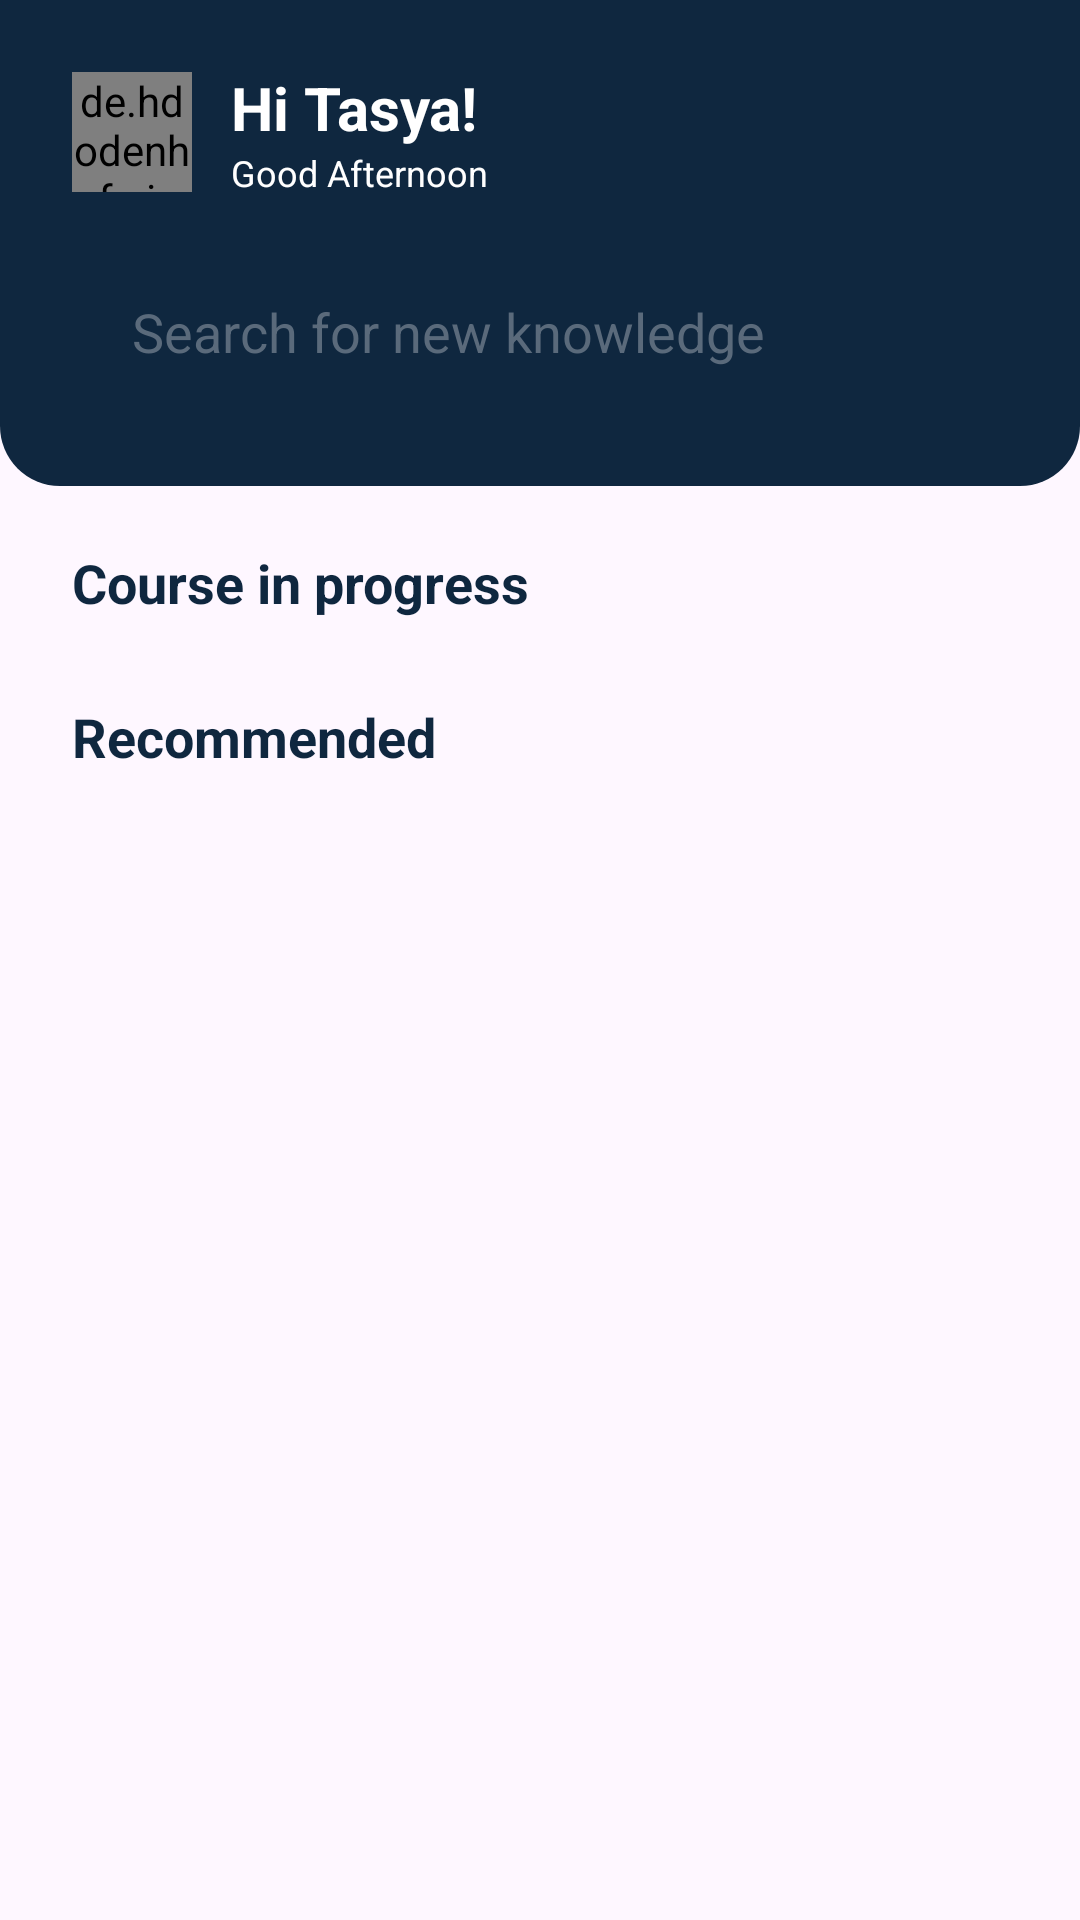

Write the Android layout XML for this screen, with the resource values it uses.
<!-- AndroidManifest.xml: application theme Theme.AppResponsive_Kelompok1 -->
<!-- res/layout/fragment_home.xml -->
<?xml version="1.0" encoding="utf-8"?>
<androidx.constraintlayout.widget.ConstraintLayout xmlns:android="http://schemas.android.com/apk/res/android"
    xmlns:app="http://schemas.android.com/apk/res-auto"
    xmlns:tools="http://schemas.android.com/tools"
    android:layout_width="match_parent"
    android:layout_height="match_parent"
    tools:context=".HomeFragment">

    <androidx.constraintlayout.widget.ConstraintLayout
        android:id="@+id/constraintLayout"
        android:layout_width="0dp"
        android:layout_height="wrap_content"
        android:background="@drawable/selector_3"
        app:layout_constraintEnd_toEndOf="parent"
        app:layout_constraintHorizontal_bias="0.0"
        app:layout_constraintStart_toStartOf="parent"
        app:layout_constraintTop_toTopOf="parent">

        <de.hdodenhof.circleimageview.CircleImageView
            android:id="@+id/imageView2"
            android:layout_width="40dp"
            android:layout_height="40dp"
            android:layout_marginStart="24dp"
            android:layout_marginTop="24dp"
            android:src="@drawable/image_2"
            app:layout_constraintStart_toStartOf="parent"
            app:layout_constraintTop_toTopOf="parent" />

        <TextView
            android:id="@+id/tv_welcome"
            android:layout_width="wrap_content"
            android:layout_height="wrap_content"
            android:layout_marginStart="13dp"
            android:text="Hi Tasya!"
            android:textColor="#ffffff"
            android:textSize="20sp"
            android:textStyle="bold"
            app:layout_constraintBottom_toTopOf="@+id/tv_greeting"
            app:layout_constraintStart_toEndOf="@+id/imageView2"
            app:layout_constraintTop_toTopOf="@+id/imageView2"
            app:layout_constraintVertical_chainStyle="packed" />

        <TextView
            android:id="@+id/tv_greeting"
            android:layout_width="wrap_content"
            android:layout_height="wrap_content"
            android:text="Good Afternoon"
            android:textColor="#ffffff"
            android:textSize="12sp"
            app:layout_constraintBottom_toBottomOf="@+id/imageView2"
            app:layout_constraintStart_toStartOf="@+id/tv_welcome"
            app:layout_constraintTop_toBottomOf="@+id/tv_welcome" />

        <EditText
            android:id="@+id/editTextText"
            android:layout_width="0dp"
            android:layout_height="43dp"
            android:layout_marginTop="25dp"
            android:layout_marginEnd="24dp"
            android:layout_marginBottom="30dp"
            android:background="@drawable/selector_4"
            android:drawableLeft="@drawable/icon_search"
            android:drawablePadding="10dp"
            android:drawableTint="#AB8C4E"
            android:ems="10"
            android:hint="Search for new knowledge"
            android:inputType="text"
            android:paddingLeft="20dp"
            android:textColorHint="#5A6A7B"
            app:layout_constraintBottom_toBottomOf="parent"
            app:layout_constraintEnd_toEndOf="parent"
            app:layout_constraintStart_toStartOf="@+id/imageView2"
            app:layout_constraintTop_toBottomOf="@+id/imageView2" />
    </androidx.constraintlayout.widget.ConstraintLayout>

    <TextView
        android:id="@+id/textView8"
        android:layout_width="wrap_content"
        android:layout_height="wrap_content"
        android:layout_marginStart="24dp"
        android:layout_marginTop="20dp"
        android:text="Course in progress"
        android:textColor="#0F273F"
        android:textSize="18sp"
        android:textStyle="bold"
        app:layout_constraintStart_toStartOf="parent"
        app:layout_constraintTop_toBottomOf="@+id/constraintLayout" />

    <androidx.recyclerview.widget.RecyclerView
        android:id="@+id/rv_course_progress"
        android:layout_width="0dp"
        android:layout_height="wrap_content"
        android:layout_marginTop="14dp"
        android:layout_marginEnd="24dp"
        android:orientation="horizontal"
        app:layoutManager="androidx.recyclerview.widget.LinearLayoutManager"
        app:layout_constraintEnd_toEndOf="parent"
        app:layout_constraintStart_toStartOf="@+id/textView8"
        app:layout_constraintTop_toBottomOf="@+id/textView8"
        tools:listitem="@layout/item_course_in_progress" />

    <TextView
        android:id="@+id/textView9"
        android:layout_width="wrap_content"
        android:layout_height="wrap_content"
        android:layout_marginTop="13dp"
        android:text="Recommended"
        android:textColor="#0F273F"
        android:textSize="18sp"
        android:textStyle="bold"
        app:layout_constraintStart_toStartOf="@+id/rv_course_progress"
        app:layout_constraintTop_toBottomOf="@+id/rv_course_progress" />

    <androidx.recyclerview.widget.RecyclerView
        android:id="@+id/rv_course_recommended"
        android:layout_width="0dp"
        android:layout_height="0dp"
        android:layout_marginTop="14dp"
        app:layout_constraintBottom_toBottomOf="parent"
        app:layout_constraintEnd_toEndOf="@+id/rv_course_progress"
        app:layout_constraintStart_toStartOf="@+id/textView9"
        app:layout_constraintTop_toBottomOf="@+id/textView9"
        tools:listitem="@layout/item_course_recomended" />

</androidx.constraintlayout.widget.ConstraintLayout>
<!-- res/layout/item_course_in_progress.xml (included above) -->
<?xml version="1.0" encoding="utf-8"?>
<androidx.constraintlayout.widget.ConstraintLayout xmlns:android="http://schemas.android.com/apk/res/android"
    xmlns:app="http://schemas.android.com/apk/res-auto"
    xmlns:tools="http://schemas.android.com/tools"
    android:layout_width="138dp"
    android:layout_height="wrap_content"
    android:layout_marginRight="12dp"
    android:background="@drawable/selector_1">

    <ImageView
        android:id="@+id/iv_image"
        android:layout_width="91dp"
        android:layout_height="72dp"
        android:layout_marginTop="15dp"
        app:layout_constraintEnd_toEndOf="parent"
        app:layout_constraintStart_toStartOf="parent"
        app:layout_constraintTop_toTopOf="parent"
        app:srcCompat="@drawable/image_3" />

    <TextView
        android:id="@+id/tv_course"
        android:layout_width="wrap_content"
        android:layout_height="wrap_content"
        android:layout_marginStart="22dp"
        android:layout_marginTop="5dp"
        android:text="Data Science"
        android:textColor="#000000"
        android:textStyle="bold"
        app:layout_constraintStart_toStartOf="parent"
        app:layout_constraintTop_toBottomOf="@+id/iv_image" />

    <TextView
        android:id="@+id/tv_time"
        android:layout_width="wrap_content"
        android:layout_height="wrap_content"
        android:layout_marginStart="4dp"
        android:text="5h 30min"
        android:textColor="#F59423"
        android:textSize="8sp"
        app:layout_constraintBottom_toBottomOf="@+id/imageView16"
        app:layout_constraintStart_toEndOf="@+id/imageView16"
        app:layout_constraintTop_toTopOf="@+id/imageView16" />

    <ImageView
        android:id="@+id/imageView16"
        android:layout_width="12dp"
        android:layout_height="12dp"
        android:layout_marginTop="5dp"
        android:layout_marginBottom="15dp"
        android:tint="#F59423"
        app:layout_constraintBottom_toBottomOf="parent"
        app:layout_constraintStart_toStartOf="@+id/tv_course"
        app:layout_constraintTop_toBottomOf="@+id/tv_course"
        app:srcCompat="@drawable/icon_watch_later" />
</androidx.constraintlayout.widget.ConstraintLayout>
<!-- res/layout/item_course_recomended.xml (included above) -->
<?xml version="1.0" encoding="utf-8"?>
<androidx.constraintlayout.widget.ConstraintLayout xmlns:android="http://schemas.android.com/apk/res/android"
    xmlns:app="http://schemas.android.com/apk/res-auto"
    xmlns:tools="http://schemas.android.com/tools"
    android:layout_width="match_parent"
    android:layout_height="wrap_content"
    android:layout_marginBottom="14dp"
    android:background="@drawable/selector_2">

    <ImageView
        android:id="@+id/iv_image"
        android:layout_width="66dp"
        android:layout_height="54dp"
        android:layout_marginStart="10dp"
        android:layout_marginTop="10dp"
        android:layout_marginBottom="10dp"
        app:layout_constraintBottom_toBottomOf="parent"
        app:layout_constraintStart_toStartOf="parent"
        app:layout_constraintTop_toTopOf="parent"
        app:srcCompat="@drawable/image_6" />

    <TextView
        android:id="@+id/tv_course"
        android:layout_width="0dp"
        android:layout_height="wrap_content"
        android:layout_marginStart="17dp"
        android:layout_marginEnd="17dp"
        android:text="Data Science"
        android:textColor="#000000"
        android:textStyle="bold"
        app:layout_constraintBottom_toBottomOf="@+id/iv_image"
        app:layout_constraintEnd_toStartOf="@+id/imageView5"
        app:layout_constraintStart_toEndOf="@+id/iv_image"
        app:layout_constraintTop_toTopOf="@+id/iv_image" />

    <ImageView
        android:id="@+id/imageView5"
        android:layout_width="wrap_content"
        android:layout_height="wrap_content"
        android:layout_marginEnd="29dp"
        android:tint="#0F273F"
        app:layout_constraintBottom_toBottomOf="parent"
        app:layout_constraintEnd_toEndOf="parent"
        app:layout_constraintTop_toTopOf="parent"
        app:srcCompat="@drawable/icon_play_circle" />

</androidx.constraintlayout.widget.ConstraintLayout>
<!-- resources referenced by this layout -->
<resources>
  <!-- drawable image_2: jpg bitmap (drawable, 21999 bytes) -->
  <!-- drawable image_3: png bitmap (drawable, 53726 bytes) -->
  <!-- drawable image_6: png bitmap (drawable, 418292 bytes) -->
  <!-- drawable selector_1 (drawable) -->
  <?xml version="1.0" encoding="UTF-8"?>
  <shape xmlns:android="http://schemas.android.com/apk/res/android">
      <solid android:color="#D5E6F0"/>
      <stroke android:width="1dp" android:color="#5A6A7B" />
      <corners android:radius="30dp"/>
  </shape>
  <!-- drawable selector_2 (drawable) -->
  <?xml version="1.0" encoding="UTF-8"?>
  <shape xmlns:android="http://schemas.android.com/apk/res/android">
      <solid android:color="#D5E6F0"/>
      <stroke android:width="1dp" android:color="#5A6A7B" />
      <corners android:radius="20dp"/>
  </shape>
  <!-- drawable selector_3 (drawable) -->
  <?xml version="1.0" encoding="UTF-8"?>
  <shape xmlns:android="http://schemas.android.com/apk/res/android">
      <solid android:color="#0F273F" />
      <corners
          android:bottomLeftRadius="20dp"
          android:bottomRightRadius="20dp" />
  </shape>
  <style name="Theme.AppResponsive_Kelompok1" parent="Base.Theme.AppResponsive_Kelompok1" />
  <style name="Base.Theme.AppResponsive_Kelompok1" parent="Theme.Material3.Light.NoActionBar">
          
           <item name="colorPrimary">#0F273F</item>
      </style>
</resources>
